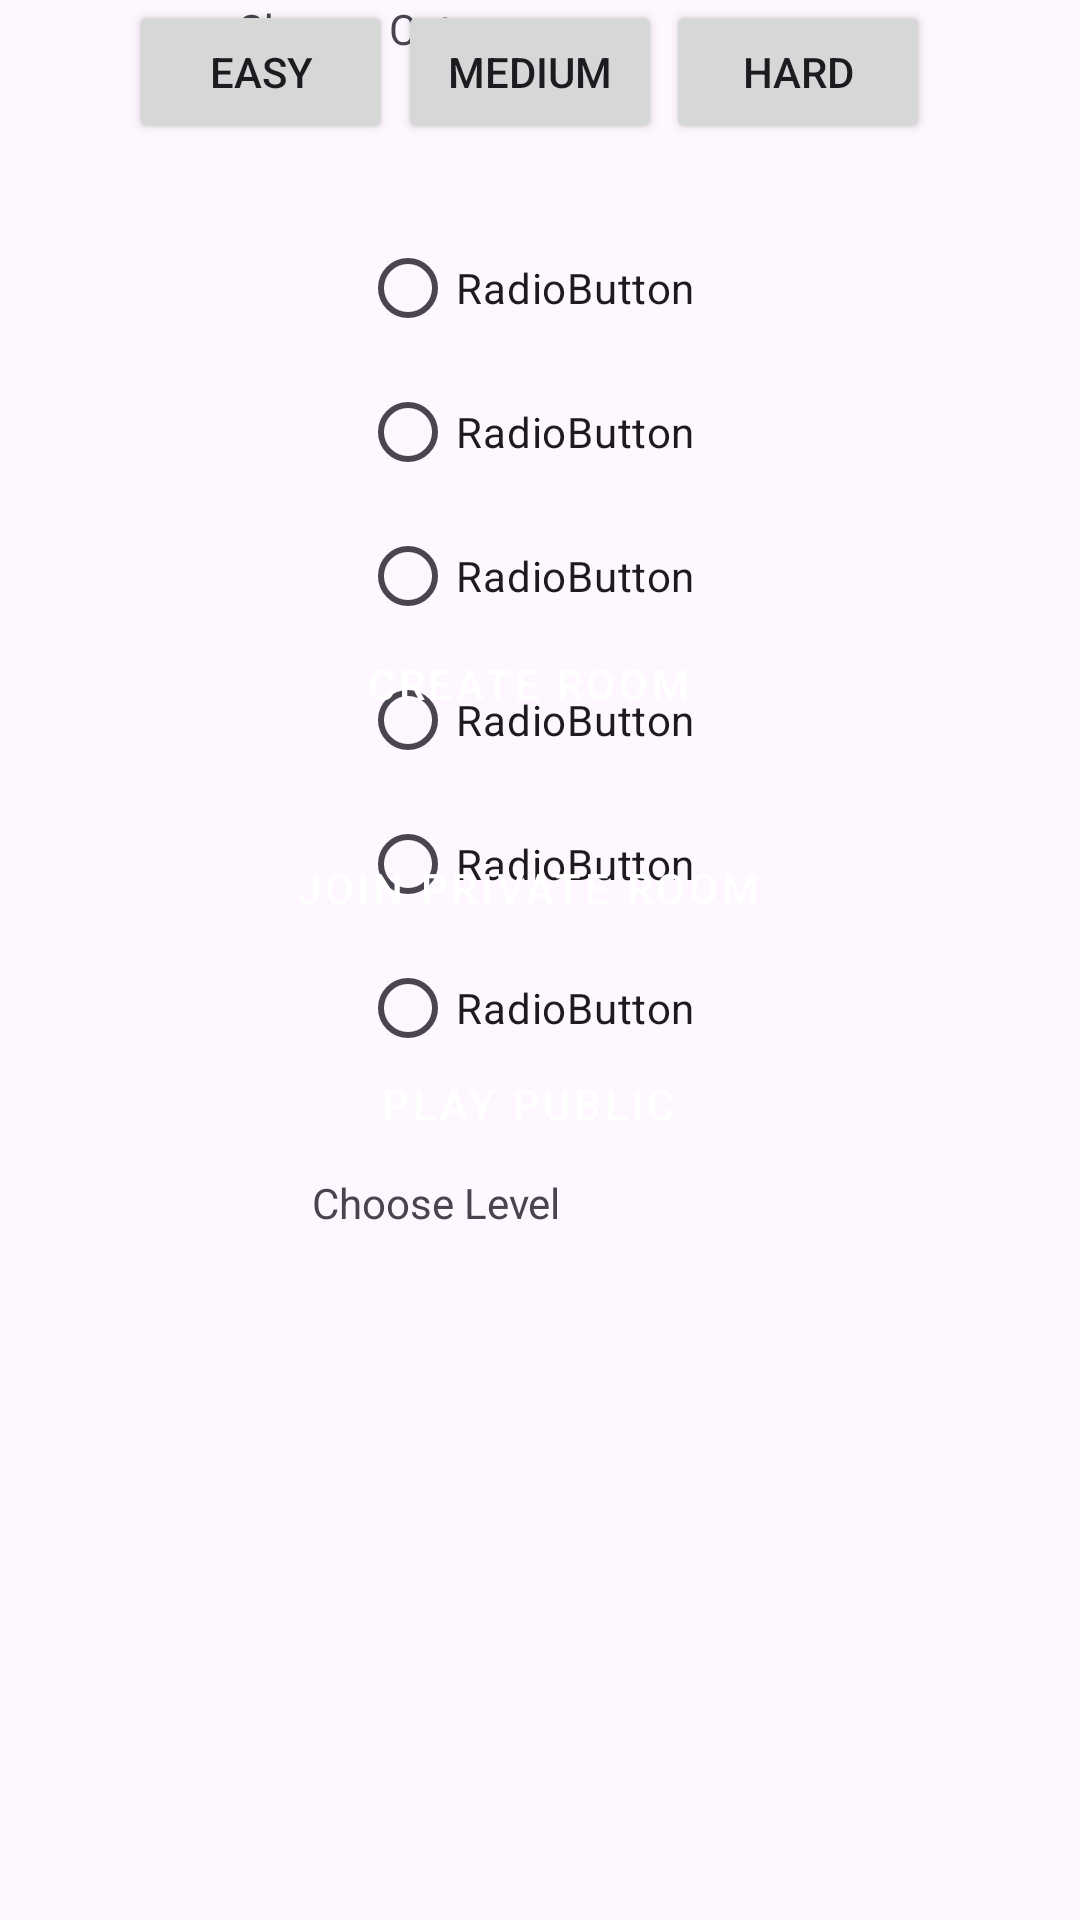

Layout XML and referenced resources for this Android screen:
<!-- AndroidManifest.xml: activity theme Theme.Benlistener -->
<!-- res/layout/activity_play.xml -->
<?xml version="1.0" encoding="utf-8"?>
<androidx.constraintlayout.widget.ConstraintLayout xmlns:android="http://schemas.android.com/apk/res/android"
    xmlns:app="http://schemas.android.com/apk/res-auto"
    xmlns:tools="http://schemas.android.com/tools"
    android:id="@+id/main"
    android:layout_width="match_parent"
    android:layout_height="match_parent"
    tools:context=".PlayActivity">

    <Button
        android:id="@+id/createroom"
        style="@style/Widget.MaterialComponents.ExtendedFloatingActionButton.Icon"
        android:layout_width="wrap_content"
        android:layout_height="wrap_content"
        android:layout_marginTop="204dp"
        android:text="Create Room"
        android:textAlignment="center"
        app:layout_constraintEnd_toEndOf="parent"
        app:layout_constraintHorizontal_bias="0.5"
        app:layout_constraintStart_toStartOf="parent"
        app:layout_constraintTop_toTopOf="parent" />

    <Button
        android:id="@+id/joinroom"
        style="@style/Widget.MaterialComponents.ExtendedFloatingActionButton.Icon"
        android:layout_width="wrap_content"
        android:layout_height="wrap_content"
        android:layout_marginTop="20dp"
        android:text="Join private room"
        app:layout_constraintEnd_toEndOf="parent"
        app:layout_constraintStart_toStartOf="parent"
        app:layout_constraintTop_toBottomOf="@+id/createroom" />

    <Button
        android:id="@+id/button4"
        style="@style/Widget.MaterialComponents.ExtendedFloatingActionButton.Icon"
        android:layout_width="wrap_content"
        android:layout_height="wrap_content"
        android:layout_marginTop="24dp"
        android:text="Play public"
        app:layout_constraintEnd_toEndOf="parent"
        app:layout_constraintHorizontal_bias="0.5"
        app:layout_constraintStart_toStartOf="parent"
        app:layout_constraintTop_toBottomOf="@+id/joinroom" />


    <RadioGroup
        android:id="@+id/radioGroup3"
        android:layout_width="162dp"
        android:layout_height="291dp"
        android:layout_marginStart="120dp"
        android:layout_marginTop="72dp"
        app:layout_constraintStart_toStartOf="parent"
        app:layout_constraintTop_toTopOf="parent">

        <RadioButton
            android:id="@+id/radioButton2"
            android:layout_width="match_parent"
            android:layout_height="wrap_content"
            android:text="RadioButton" />

        <RadioButton
            android:id="@+id/radioButton3"
            android:layout_width="match_parent"
            android:layout_height="wrap_content"
            android:text="RadioButton" />

        <RadioButton
            android:id="@+id/radioButton9"
            android:layout_width="match_parent"
            android:layout_height="wrap_content"
            android:text="RadioButton" />

        <RadioButton
            android:id="@+id/radioButton10"
            android:layout_width="match_parent"
            android:layout_height="wrap_content"
            android:text="RadioButton" />

        <RadioButton
            android:id="@+id/radioButton11"
            android:layout_width="match_parent"
            android:layout_height="wrap_content"
            android:text="RadioButton" />

        <RadioButton
            android:id="@+id/radioButton12"
            android:layout_width="match_parent"
            android:layout_height="wrap_content"
            android:text="RadioButton" />

    </RadioGroup>

    <TextView
        android:id="@+id/textView"
        android:layout_width="202dp"
        android:layout_height="36dp"
        android:text="Choose Category"
        app:layout_constraintEnd_toEndOf="parent"
        app:layout_constraintHorizontal_bias="0.5"
        app:layout_constraintStart_toStartOf="parent"
        tools:layout_editor_absoluteY="36dp"
        tools:textSize="25dp" />

    <TextView
        android:id="@+id/textViewtwo"
        android:layout_width="152dp"
        android:layout_height="38dp"
        android:text="Choose Level"
        app:layout_constraintBottom_toBottomOf="parent"
        app:layout_constraintEnd_toEndOf="parent"
        app:layout_constraintHorizontal_bias="0.5"
        app:layout_constraintStart_toStartOf="parent"
        app:layout_constraintTop_toBottomOf="@+id/radioGroup3"
        app:layout_constraintVertical_bias="0.118"
        tools:textSize="25dp" />

    <Button
        android:id="@+id/EasyMode"
        android:layout_width="wrap_content"
        android:layout_height="wrap_content"
        android:text="Easy"
        app:layout_constraintEnd_toEndOf="parent"
        app:layout_constraintHorizontal_bias="0.158"
        app:layout_constraintStart_toStartOf="parent"
        tools:layout_editor_absoluteY="440dp" />

    <Button
        android:id="@+id/MediumMode"
        android:layout_width="wrap_content"
        android:layout_height="wrap_content"
        android:text="Medium"
        app:layout_constraintBottom_toBottomOf="@+id/EasyMode"
        app:layout_constraintEnd_toStartOf="@+id/HardMode"
        app:layout_constraintHorizontal_bias="0.512"
        app:layout_constraintStart_toEndOf="@+id/EasyMode"
        app:layout_constraintTop_toTopOf="@+id/EasyMode"
        app:layout_constraintVertical_bias="0.0" />

    <Button
        android:id="@+id/HardMode"
        android:layout_width="wrap_content"
        android:layout_height="wrap_content"
        android:text="Hard"
        app:layout_constraintBottom_toBottomOf="@+id/MediumMode"
        app:layout_constraintEnd_toEndOf="parent"
        app:layout_constraintHorizontal_bias="0.816"
        app:layout_constraintStart_toStartOf="parent"
        app:layout_constraintTop_toBottomOf="@+id/textViewtwo"
        app:layout_constraintVertical_bias="1.0" />


</androidx.constraintlayout.widget.ConstraintLayout>
<!-- resources referenced by this layout -->
<resources>
  <style name="Theme.Benlistener" parent="Base.Theme.Benlistener" />
  <style name="Base.Theme.Benlistener" parent="Theme.Material3.DayNight.NoActionBar">
          
          
      </style>
</resources>
